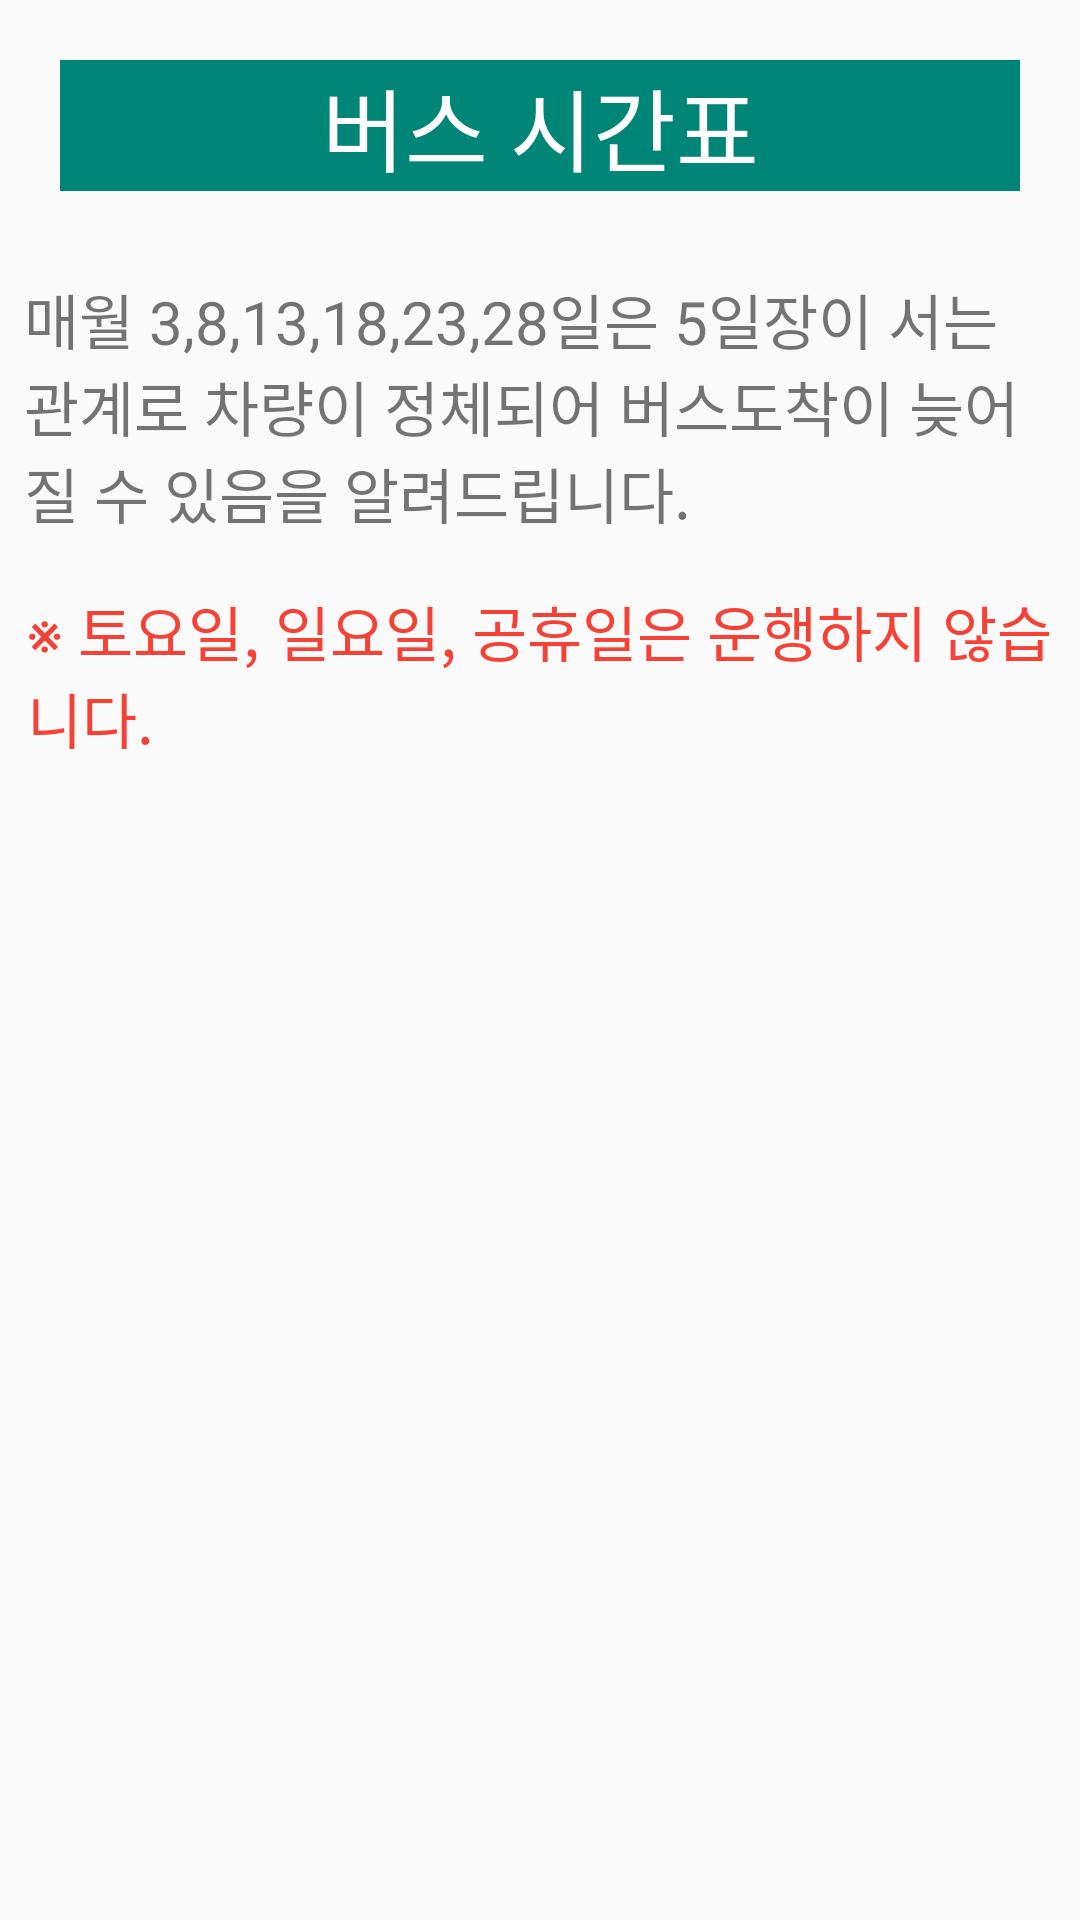

Here is an Android app screen rendered from its layout file. Give the layout XML and the strings, colors and styles it references.
<!-- AndroidManifest.xml: application theme AppTheme -->
<!-- res/layout/activity_time_table.xml -->
<?xml version="1.0" encoding="utf-8"?>
<LinearLayout
    xmlns:android="http://schemas.android.com/apk/res/android"
    android:orientation="vertical"
    android:layout_width="match_parent"
    android:layout_height="match_parent">

    <TextView
        android:textSize="30dp"
        android:layout_width="match_parent"
        android:layout_height="wrap_content"
        android:text="버스 시간표"
        android:textColor="@color/bgContent"
        android:gravity="center"
        android:background="@color/colorPrimary"
        android:layout_margin="20dp"/>

    <TextView
        android:layout_width="match_parent"
        android:layout_height="wrap_content"
        android:textSize="20dp"
        android:text="매월 3,8,13,18,23,28일은 5일장이 서는 관계로 차량이 정체되어 버스도착이 늦어질 수 있음을 알려드립니다."
        android:layout_margin="8dp"/>
    <TextView
        android:layout_width="match_parent"
        android:layout_height="wrap_content"
        android:textSize="20dp"
        android:textColor="#F44336"
        android:text="※ 토요일, 일요일, 공휴일은 운행하지 않습니다."
        android:layout_margin="9dp"/>

    <ListView
        android:id="@+id/listVIew_time_table"
        android:layout_width="match_parent"
        android:layout_height="wrap_content">

    </ListView>

</LinearLayout>
<!-- resources referenced by this layout -->
<resources>
  <color name="bgContent">#ffffff</color>
  <color name="colorPrimary">#008577</color>
  <style name="AppTheme" parent="Theme.AppCompat.Light.DarkActionBar">
          
          <item name="colorPrimary">@color/colorPrimary</item>
          <item name="colorPrimaryDark">@color/colorPrimaryDark</item>
          <item name="colorAccent">@color/colorAccent</item>
  
      </style>
  <color name="colorPrimaryDark">#00574B</color>
  <color name="colorAccent">#D81B60</color>
</resources>
